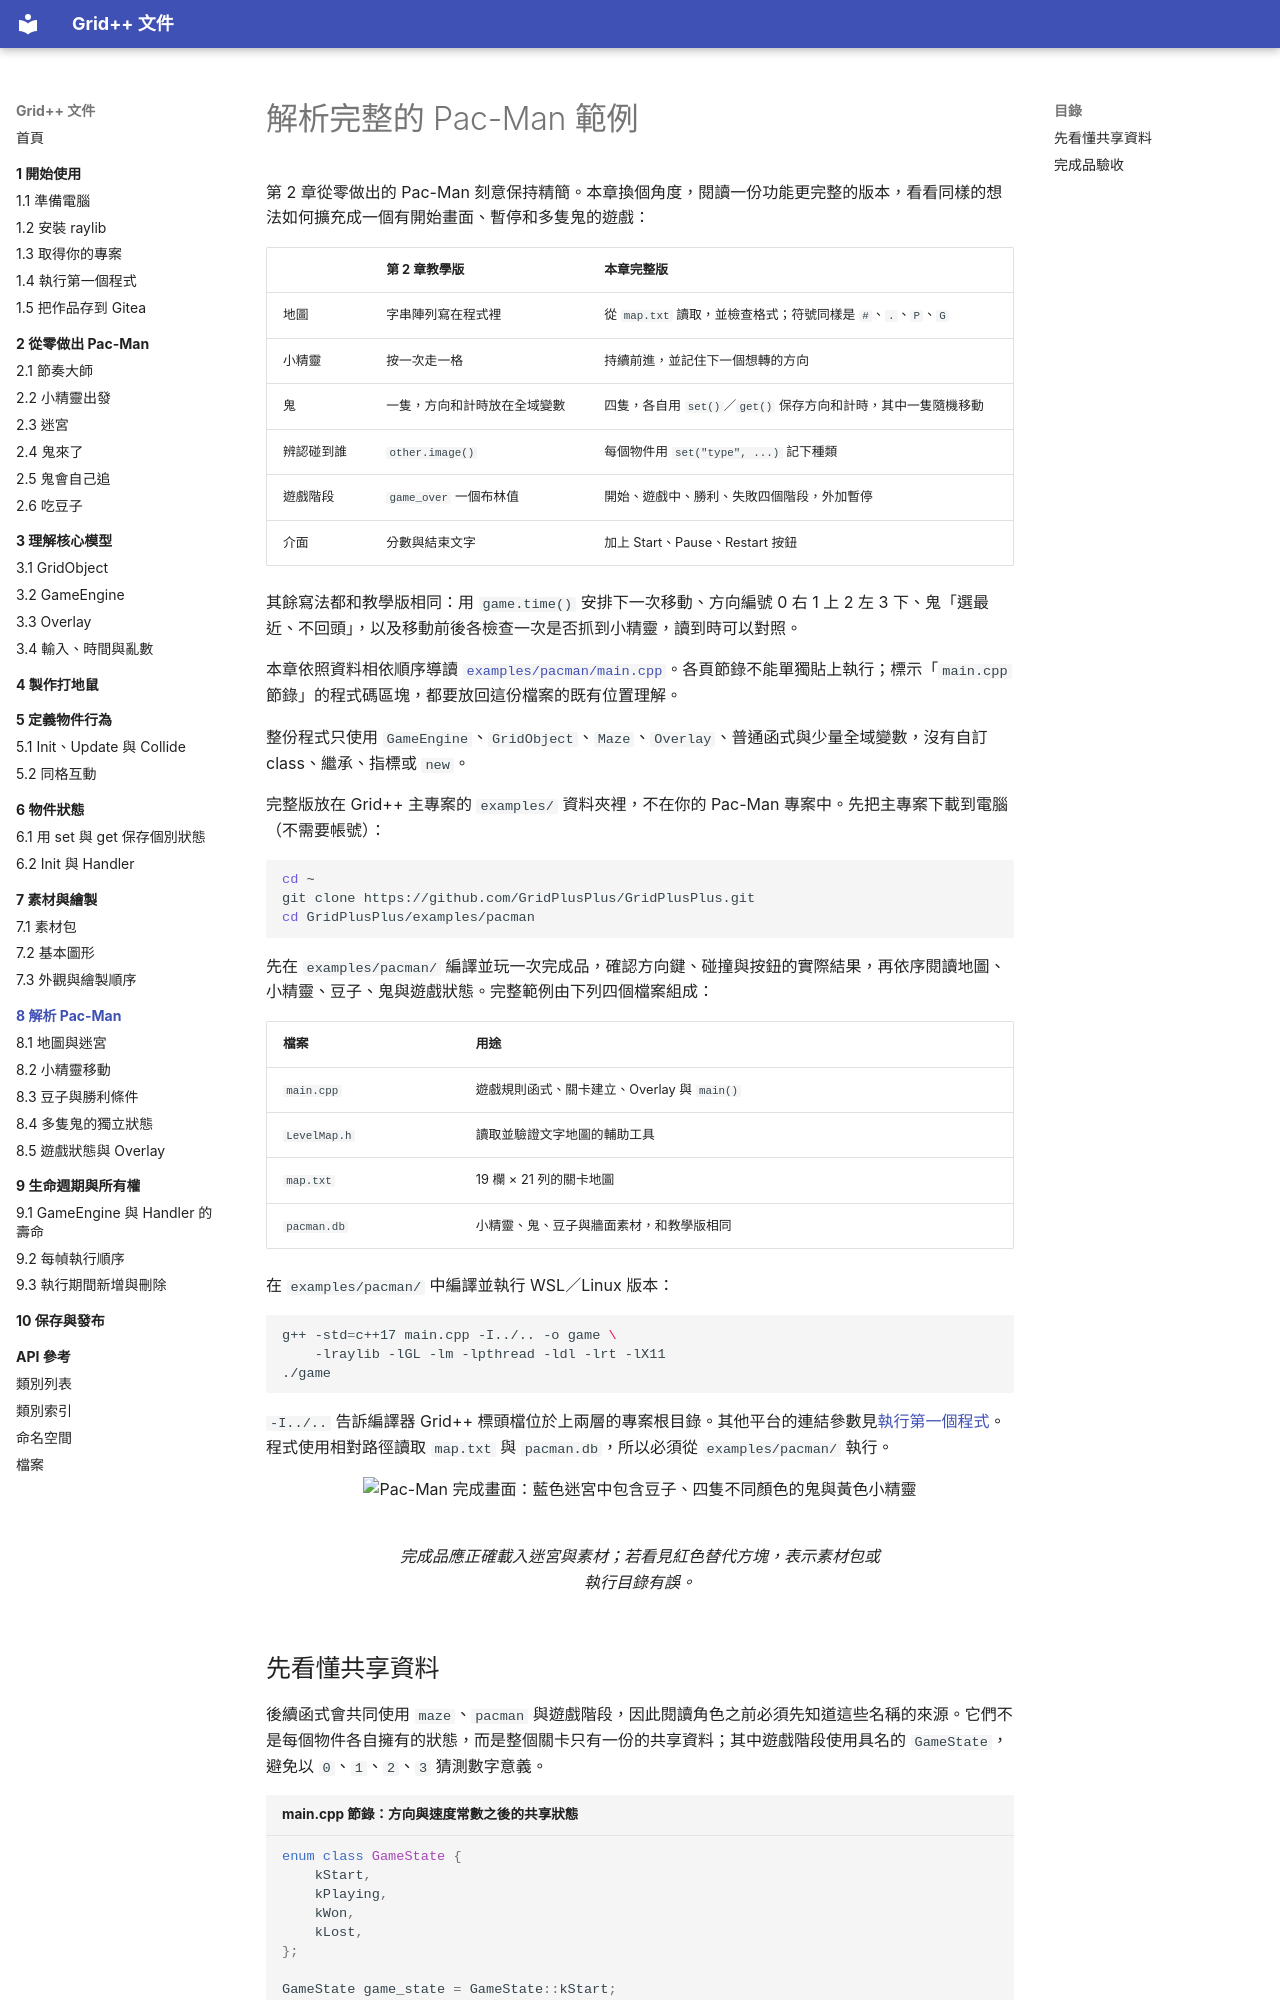

repository: GridPlusPlus/GridPlusPlus · page: 08-pacman/index.html · generator: mkdocs

# 解析完整的 Pac-Man 範例

第 2 章從零做出的 Pac-Man 刻意保持精簡。本章換個角度，閱讀一份功能更完整的版本，看看同樣的想法如何擴充成一個有開始畫面、暫停和多隻鬼的遊戲：

| | 第 2 章教學版 | 本章完整版 |
|---|---|---|
| 地圖 | 字串陣列寫在程式裡 | 從 `map.txt` 讀取，並檢查格式；符號同樣是 `#`、`.`、`P`、`G` |
| 小精靈 | 按一次走一格 | 持續前進，並記住下一個想轉的方向 |
| 鬼 | 一隻，方向和計時放在全域變數 | 四隻，各自用 `set()`／`get()` 保存方向和計時，其中一隻隨機移動 |
| 辨認碰到誰 | `other.image()` | 每個物件用 `set("type", ...)` 記下種類 |
| 遊戲階段 | `game_over` 一個布林值 | 開始、遊戲中、勝利、失敗四個階段，外加暫停 |
| 介面 | 分數與結束文字 | 加上 Start、Pause、Restart 按鈕 |

其餘寫法都和教學版相同：用 `game.time()` 安排下一次移動、方向編號 0 右 1 上 2 左 3 下、鬼「選最近、不回頭」，以及移動前後各檢查一次是否抓到小精靈，讀到時可以對照。

本章依照資料相依順序導讀 [`examples/pacman/main.cpp`](https://github.com/GridPlusPlus/GridPlusPlus/blob/main/examples/pacman/main.cpp)。各頁節錄不能單獨貼上執行；標示「`main.cpp` 節錄」的程式碼區塊，都要放回這份檔案的既有位置理解。

整份程式只使用 `GameEngine`、`GridObject`、`Maze`、`Overlay`、普通函式與少量全域變數，沒有自訂 class、繼承、指標或 `new`。

完整版放在 Grid++ 主專案的 `examples/` 資料夾裡，不在你的 Pac-Man 專案中。先把主專案下載到電腦（不需要帳號）：

```bash
cd ~
git clone https://github.com/GridPlusPlus/GridPlusPlus.git
cd GridPlusPlus/examples/pacman
```

先在 `examples/pacman/` 編譯並玩一次完成品，確認方向鍵、碰撞與按鈕的實際結果，再依序閱讀地圖、小精靈、豆子、鬼與遊戲狀態。完整範例由下列四個檔案組成：

| 檔案 | 用途 |
|---|---|
| `main.cpp` | 遊戲規則函式、關卡建立、Overlay 與 `main()` |
| `LevelMap.h` | 讀取並驗證文字地圖的輔助工具 |
| `map.txt` | 19 欄 × 21 列的關卡地圖 |
| `pacman.db` | 小精靈、鬼、豆子與牆面素材，和教學版相同 |

在 `examples/pacman/` 中編譯並執行 WSL／Linux 版本：

```bash
g++ -std=c++17 main.cpp -I../.. -o game \
    -lraylib -lGL -lm -lpthread -ldl -lrt -lX11
./game
```

`-I../..` 告訴編譯器 Grid++ 標頭檔位於上兩層的專案根目錄。其他平台的連結參數見[執行第一個程式](../01-getting-started/04-first-run.md)。程式使用相對路徑讀取 `map.txt` 與 `pacman.db`，所以必須從 `examples/pacman/` 執行。

<figure markdown="span">
  ![Pac-Man 完成畫面：藍色迷宮中包含豆子、四隻不同顏色的鬼與黃色小精靈](../images/preview.png)
  <figcaption>完成品應正確載入迷宮與素材；若看見紅色替代方塊，表示素材包或執行目錄有誤。</figcaption>
</figure>
